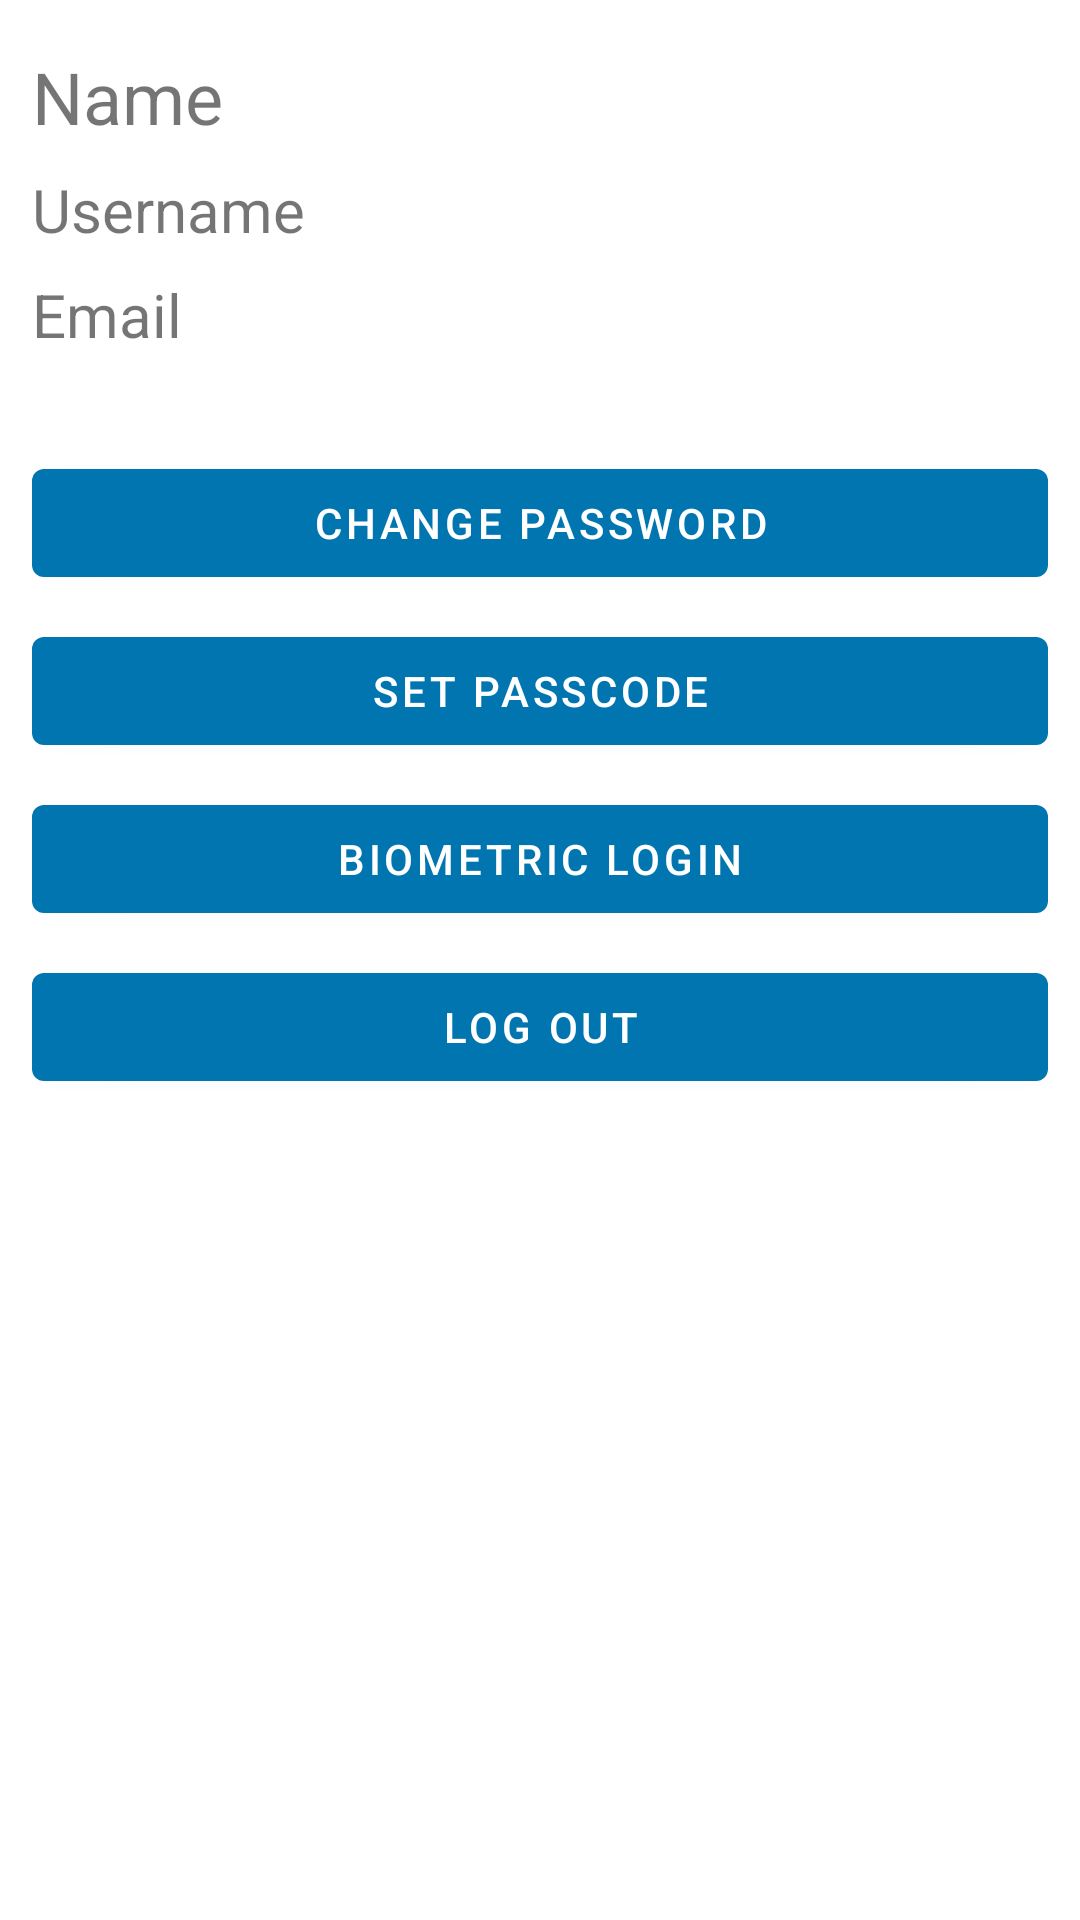

Produce the Android XML layout that renders to this screen, including the resource entries it uses.
<!-- AndroidManifest.xml: application theme Theme.DigitalID -->
<!-- res/layout/fragment_account.xml -->
<?xml version="1.0" encoding="utf-8"?>
<ScrollView xmlns:android="http://schemas.android.com/apk/res/android"
    xmlns:app="http://schemas.android.com/apk/res-auto"
    xmlns:tools="http://schemas.android.com/tools"
    android:layout_width="match_parent"
    android:layout_height="match_parent"
    tools:context=".activities.ui.account.AccountFragment">

    <androidx.constraintlayout.widget.ConstraintLayout
        android:layout_width="match_parent"
        android:layout_height="wrap_content">


        <Button
            android:id="@+id/changePasswordButton"
            android:layout_width="0dp"
            android:layout_height="wrap_content"
            android:layout_marginTop="32dp"
            android:text="@string/changePassword"
            app:layout_constraintEnd_toStartOf="@+id/guideline3"
            app:layout_constraintStart_toStartOf="@+id/guideline2"
            app:layout_constraintTop_toBottomOf="@+id/emailTextView" />

        <Button
            android:id="@+id/setPasscodeButton"
            android:layout_width="0dp"
            android:layout_height="wrap_content"
            android:layout_marginTop="8dp"
            android:text="@string/setPascode"
            app:layout_constraintEnd_toStartOf="@+id/guideline3"
            app:layout_constraintStart_toStartOf="@+id/guideline2"
            app:layout_constraintTop_toBottomOf="@+id/changePasswordButton" />

        <Button
            android:id="@+id/biometricLoginButton"
            android:layout_width="0dp"
            android:layout_height="wrap_content"
            android:layout_marginTop="8dp"
            android:text="@string/biometricLogin"
            app:layout_constraintEnd_toStartOf="@+id/guideline3"
            app:layout_constraintStart_toStartOf="@+id/guideline2"
            app:layout_constraintTop_toBottomOf="@+id/setPasscodeButton" />

        <Button
            android:id="@+id/logOutButton"
            android:layout_width="0dp"
            android:layout_height="wrap_content"
            android:layout_marginTop="8dp"
            android:text="@string/logout"
            app:layout_constraintEnd_toStartOf="@+id/guideline3"
            app:layout_constraintStart_toStartOf="@+id/guideline2"
            app:layout_constraintTop_toBottomOf="@+id/biometricLoginButton" />

        <TextView
            android:id="@+id/usernameTextView"
            android:layout_width="0dp"
            android:layout_height="wrap_content"
            android:layout_marginTop="8dp"
            android:text="@string/username"
            android:textSize="@dimen/subtitle_size"
            app:layout_constraintEnd_toStartOf="@+id/guideline3"
            app:layout_constraintStart_toStartOf="@+id/guideline2"
            app:layout_constraintTop_toBottomOf="@+id/NameTextView" />

        <TextView
            android:id="@+id/emailTextView"
            android:layout_width="0dp"
            android:layout_height="wrap_content"
            android:layout_marginTop="8dp"
            android:text="@string/email"
            android:textSize="@dimen/subtitle_size"
            app:layout_constraintEnd_toStartOf="@+id/guideline3"
            app:layout_constraintStart_toStartOf="@+id/guideline2"
            app:layout_constraintTop_toBottomOf="@+id/usernameTextView" />

        <TextView
            android:id="@+id/NameTextView"
            android:layout_width="0dp"
            android:layout_height="wrap_content"
            android:layout_marginTop="16dp"
            android:text="@string/name"
            android:textSize="@dimen/title_size"
            app:layout_constraintEnd_toStartOf="@+id/guideline3"
            app:layout_constraintStart_toStartOf="@+id/guideline2"
            app:layout_constraintTop_toTopOf="parent" />

        <androidx.constraintlayout.widget.Guideline
            android:id="@+id/guideline3"
            android:layout_width="wrap_content"
            android:layout_height="wrap_content"
            android:orientation="vertical"
            app:layout_constraintGuide_percent="0.97" />

        <androidx.constraintlayout.widget.Guideline
            android:id="@+id/guideline2"
            android:layout_width="wrap_content"
            android:layout_height="wrap_content"
            android:orientation="vertical"
            app:layout_constraintGuide_percent="0.03" />
    </androidx.constraintlayout.widget.ConstraintLayout>
</ScrollView>
<!-- resources referenced by this layout -->
<resources>
  <dimen name="subtitle_size">20dp</dimen>
  <dimen name="title_size">24dp</dimen>
  <string name="biometricLogin">Biometric Login</string>
  <string name="changePassword">Change Password</string>
  <string name="email">Email</string>
  <string name="logout">Log Out</string>
  <string name="name">Name</string>
  <string name="setPascode">Set Passcode</string>
  <string name="username">Username</string>
  <style name="Theme.DigitalID" parent="Theme.MaterialComponents.DayNight.DarkActionBar">
          
          <item name="colorPrimary">@color/colorPrimary</item>
          <item name="colorPrimaryDark">@color/colorPrimaryDark</item>
          <item name="colorAccent">@color/colorAccent</item>
          
          <item name="android:statusBarColor" tools:targetApi="l">@color/colorPrimaryDark</item>
          
      </style>
  <color name="colorPrimary">#0075B0</color>
  <color name="colorPrimaryDark">#004A80</color>
  <color name="colorAccent">#55A3E2</color>
</resources>
